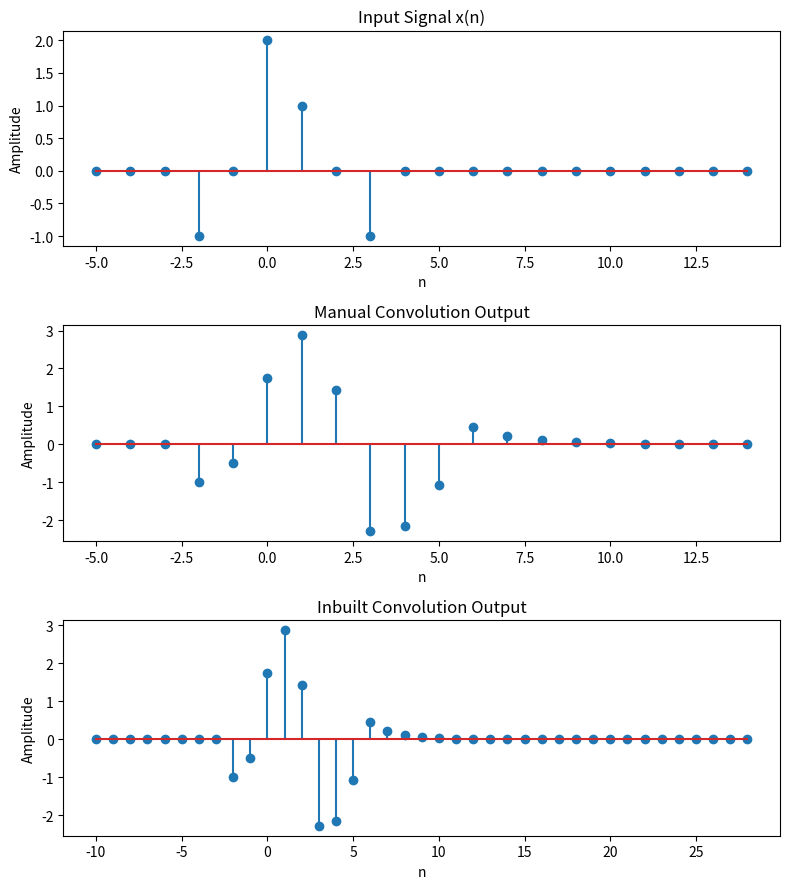

Source code (Python):

import numpy as np
import matplotlib.pyplot as plt

# Define range
n = np.arange(-5, 15)

# Unit step
def u(n):
    return np.where(n >= 0, 1, 0)

# Impulse response h(n)
h = (0.5)**n * u(n) - (0.5)**(n-3) * u(n-3)

# Input x(n)
x = 2*(n==0) + (n==1) - (n==3) - (n==-2)

# -----------------------------
# Manual Convolution using formula
# y(n) = 2h(n) + h(n-1) - h(n-3) - h(n+2)

h_n     = (0.5)**n * u(n) - (0.5)**(n-3) * u(n-3)
h_n1    = (0.5)**(n-1) * u(n-1) - (0.5)**(n-4) * u(n-4)
h_n3    = (0.5)**(n-3) * u(n-3) - (0.5)**(n-6) * u(n-6)
h_np2   = (0.5)**(n+2) * u(n+2) - (0.5)**(n-1) * u(n-1)

y_manual = 2*h_n + h_n1 - h_n3 - h_np2

# -----------------------------
# Inbuilt convolution
y_builtin = np.convolve(x, h)

# Proper index for builtin output
n_builtin = np.arange(n[0] + n[0], n[0] + n[0] + len(y_builtin))

# -----------------------------

plt.figure(figsize=(8,9))

# Input Signal
plt.subplot(3,1,1)
plt.stem(n, x)
plt.title("Input Signal x(n)")
plt.xlabel("n")
plt.ylabel("Amplitude")

# Manual Convolution Output
plt.subplot(3,1,2)
plt.stem(n, y_manual)
plt.title("Manual Convolution Output")
plt.xlabel("n")
plt.ylabel("Amplitude")

# Inbuilt Convolution Output
plt.subplot(3,1,3)
plt.stem(n_builtin, y_builtin)
plt.title("Inbuilt Convolution Output")
plt.xlabel("n")
plt.ylabel("Amplitude")

plt.tight_layout()
plt.show()


print("Manual Convolution Output:\n", y_manual)
print("Inbuilt Convolution Output:\n", y_builtin)
